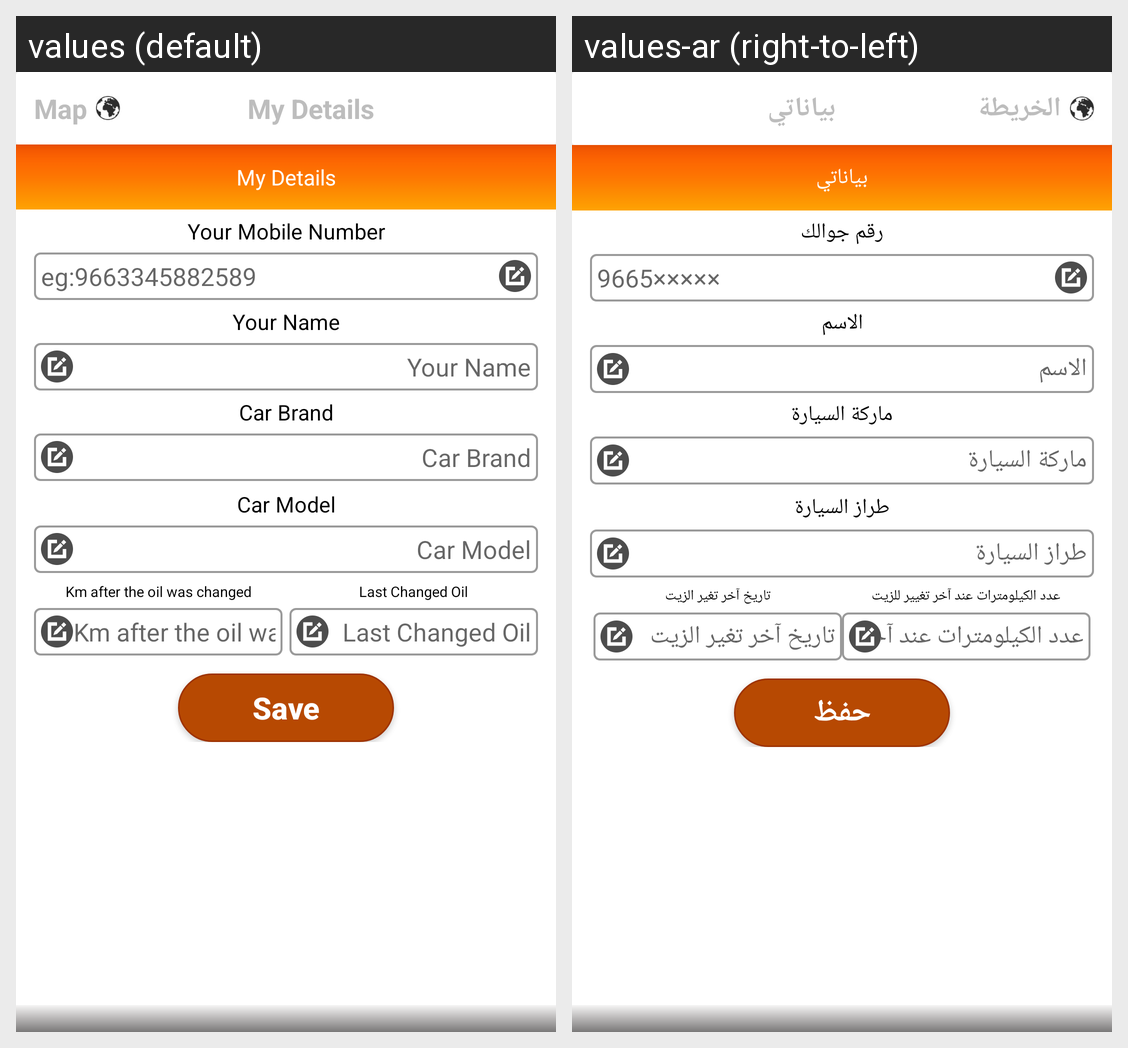

Translations of the strings shown on this Android screen, per locale in the grid:
Android screen res/layout/activity_my_details.xml rendered under 2 locales, left to right: values (default), values-ar (right-to-left). Device: Nexus 5 (rendered at 1080×1920; each locale shown at half size, 540×960, under a caption strip naming it); theme AppTheme.
Strings drawn on this screen, with the default value and each locale's value (text and hints the layout hard-codes, and strings that could not be matched under every locale, appear in the picture but are not listed):

tv_title_top_a_map
  values: Map
  values-ar: الخريطة

my_details
  values: My Details
  values-ar: بياناتي

your_mobile
  values: Your Mobile Number
  values-ar: رقم جوالك

phone_eg
  values: eg:9663345882589
  values-ar: 9665×××××

your_name
  values: Your Name
  values-ar: الاسم

tv_car_brand
  values: Car Brand
  values-ar: ماركة السيارة

tv_car_model
  values: Car Model
  values-ar: طراز السيارة

tv_km_after_oil_change
  values: Km after the oil was changed
  values-ar: عدد الكيلومترات عند آخر تغيير للزيت

tv_last_changed_oil
  values: Last Changed Oil
  values-ar: تاريخ آخر تغير الزيت

btn_save_changes
  values: Save
  values-ar: حفظ
